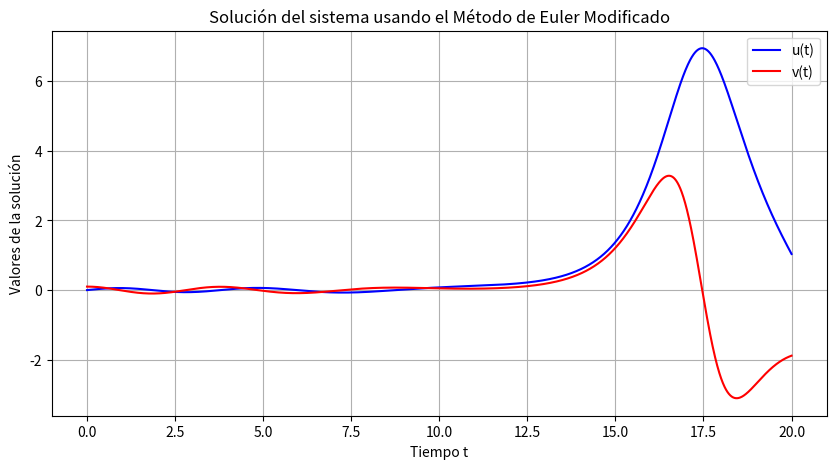

Write the Python code that produced this figure.
import math
import matplotlib.pyplot as plt
#Vamos a seguir los pasos descritos en nuestro documento.tex
#Condiciones iniciales 
u0 = 0.0
v0 = 0.1
t0 = 0.0
h = 0.01
t_parada = 20.0
w0 = 0.1 
#Proporcionemos dos conjuntos de datos:
#CONJUNTO1 
epsilon1 = 0.5
lam1 = 1
omega1 = 1.96
#CONJUNTO 2 
epsilon2 = 0.2
lam2 = 0.3
omega2 = 1.5
#Empezaremos por definir nuestro sistema de EDOs 
def f(t,u,v):
    # Aquí u' = v
    return v
def g(t,u,v,epsilon,lam,omega):
    # Aqui tenemos u'' = v' 
    return -(1+epsilon*lam*omega**2*math.cos(omega*w0*t))*(u-(epsilon**2*u**3)/6.0)
#Nuestro siguiente paso sera construir el metodo de Euler modificado para resolver nuestro sistema de EDOs. 
def metodoEmodificado(epsilon,lam,omega,u0,v0,t0,t_parada,h):
    t = t0
    u = u0
    v = v0
    resultados = [] #Creamos este vector para seguir una trayectoria de los resultados obtenidos
    resultados.append((t,u,v)) #Vamos almanecando la tripleta a medida que avanza el tiempo. 
    while t < t_parada:
        #Realizamos los pasos predictores
        u_pred = u + h*f(t,u,v) 
        v_pred = v + h*g(t,u,v,epsilon,lam,omega)
        t_i = t + h
        #-----------------------------------------
        u_i = u + (h/2.0)*(f(t,u,v)+f(t_i,u_pred,v_pred)) #Aqui simplemente replicamos el metodo
        v_i = v + (h/2.0)*(g(t,u,v,epsilon,lam,omega)+g(t_i,u_pred,v_pred,epsilon,lam,omega))
        t = t_i
        u = u_i
        v = v_i
        resultados.append((t,u,v)) 
    return resultados
#Ahora vamos a hacer uso de las funciones previas: 
Resultados_CONJUNTO1 = metodoEmodificado(epsilon1,lam1,omega1,u0,v0,t0,t_parada,h)
Resultados_CONJUNTO2 = metodoEmodificado(epsilon2,lam2,omega2,u0,v0,t0,t_parada,h)
#Imprimimos y comparamos los resultados:
print("El resultado del conjunto de datos 1 es: ", Resultados_CONJUNTO1[-1])
print("El resultado del conjunto de datos 2 es: ", Resultados_CONJUNTO2[-1])
#Si se desea hacer el seguimiento quitar el #
#matriz1 = [list(it)for it in Resultados_CONJUNTO1]
#print(matriz1)
#matriz2 = [list(it) for it in Resultados_CONJUNTO2]
#print(matriz2)
# Extraemos las listas de tiempo, u y v para graficar
t_vals = [item[0] for item in Resultados_CONJUNTO1]
u_vals = [item[1] for item in Resultados_CONJUNTO1]
v_vals = [item[2] for item in Resultados_CONJUNTO1]

# Graficar las soluciones u(t) y v(t)
plt.figure(figsize=(10, 5))
plt.plot(t_vals, u_vals, label='u(t)', color='blue')
plt.plot(t_vals, v_vals, label='v(t)', color='red')
plt.xlabel('Tiempo t')
plt.ylabel('Valores de la solución')
plt.title('Solución del sistema usando el Método de Euler Modificado')
plt.legend()
plt.grid(True)
plt.show()